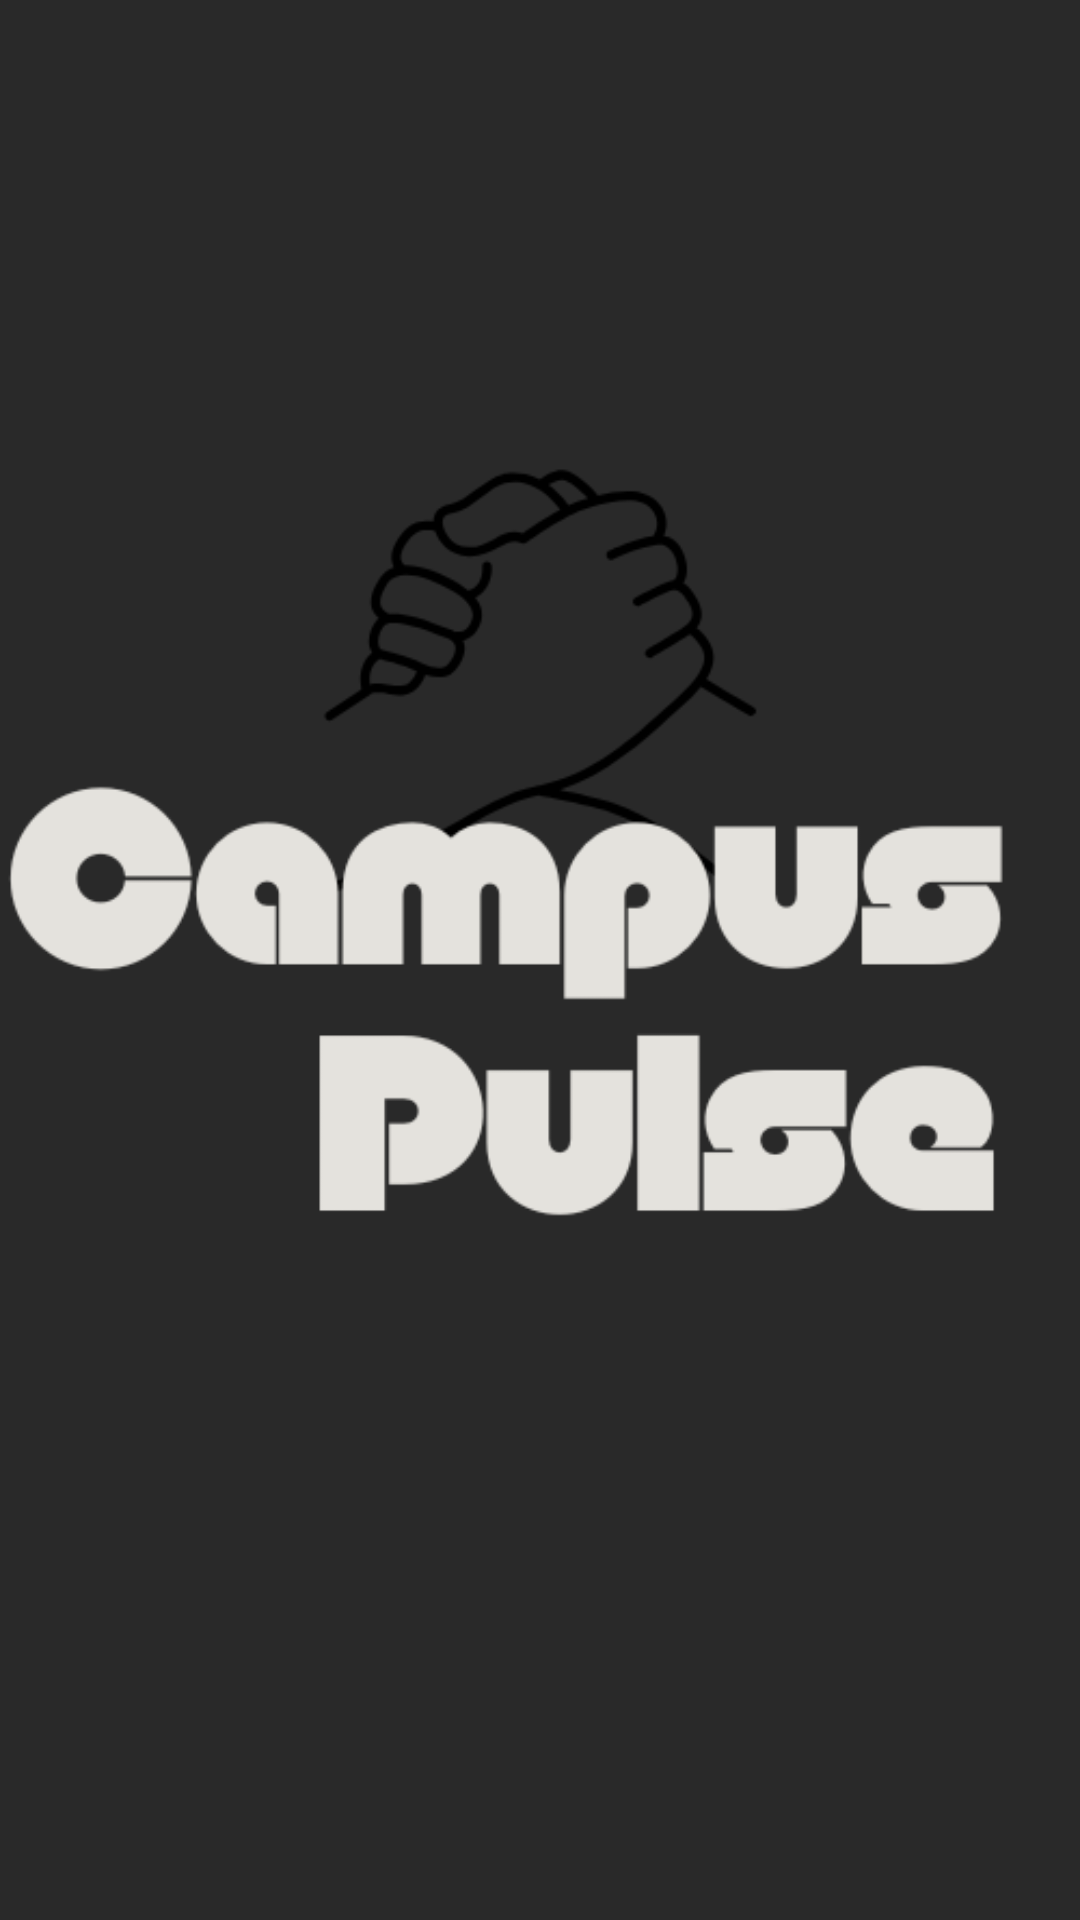

Android layout source for this screen:
<!-- AndroidManifest.xml: activity theme Theme.AppCompat.Light.NoActionBar -->
<!-- res/layout/activity_main.xml -->
<?xml version="1.0" encoding="utf-8"?>
<androidx.constraintlayout.widget.ConstraintLayout xmlns:android="http://schemas.android.com/apk/res/android"
    xmlns:app="http://schemas.android.com/apk/res-auto"
    xmlns:tools="http://schemas.android.com/tools"
    android:layout_width="match_parent"
    android:layout_height="match_parent"
    android:background="#292929"
    tools:context=".MainActivity">

    <ImageView
        android:layout_width="wrap_content"
        android:layout_height="wrap_content"
        android:src="@drawable/splashscreen"
        app:layout_constraintBottom_toBottomOf="parent"
        app:layout_constraintEnd_toEndOf="parent"
        app:layout_constraintHorizontal_bias="0.5"
        app:layout_constraintStart_toStartOf="parent"
        app:layout_constraintTop_toTopOf="parent" />

</androidx.constraintlayout.widget.ConstraintLayout>
<!-- resources referenced by this layout -->
<resources>
  <!-- drawable splashscreen: png bitmap (drawable, 25324 bytes) -->
</resources>
